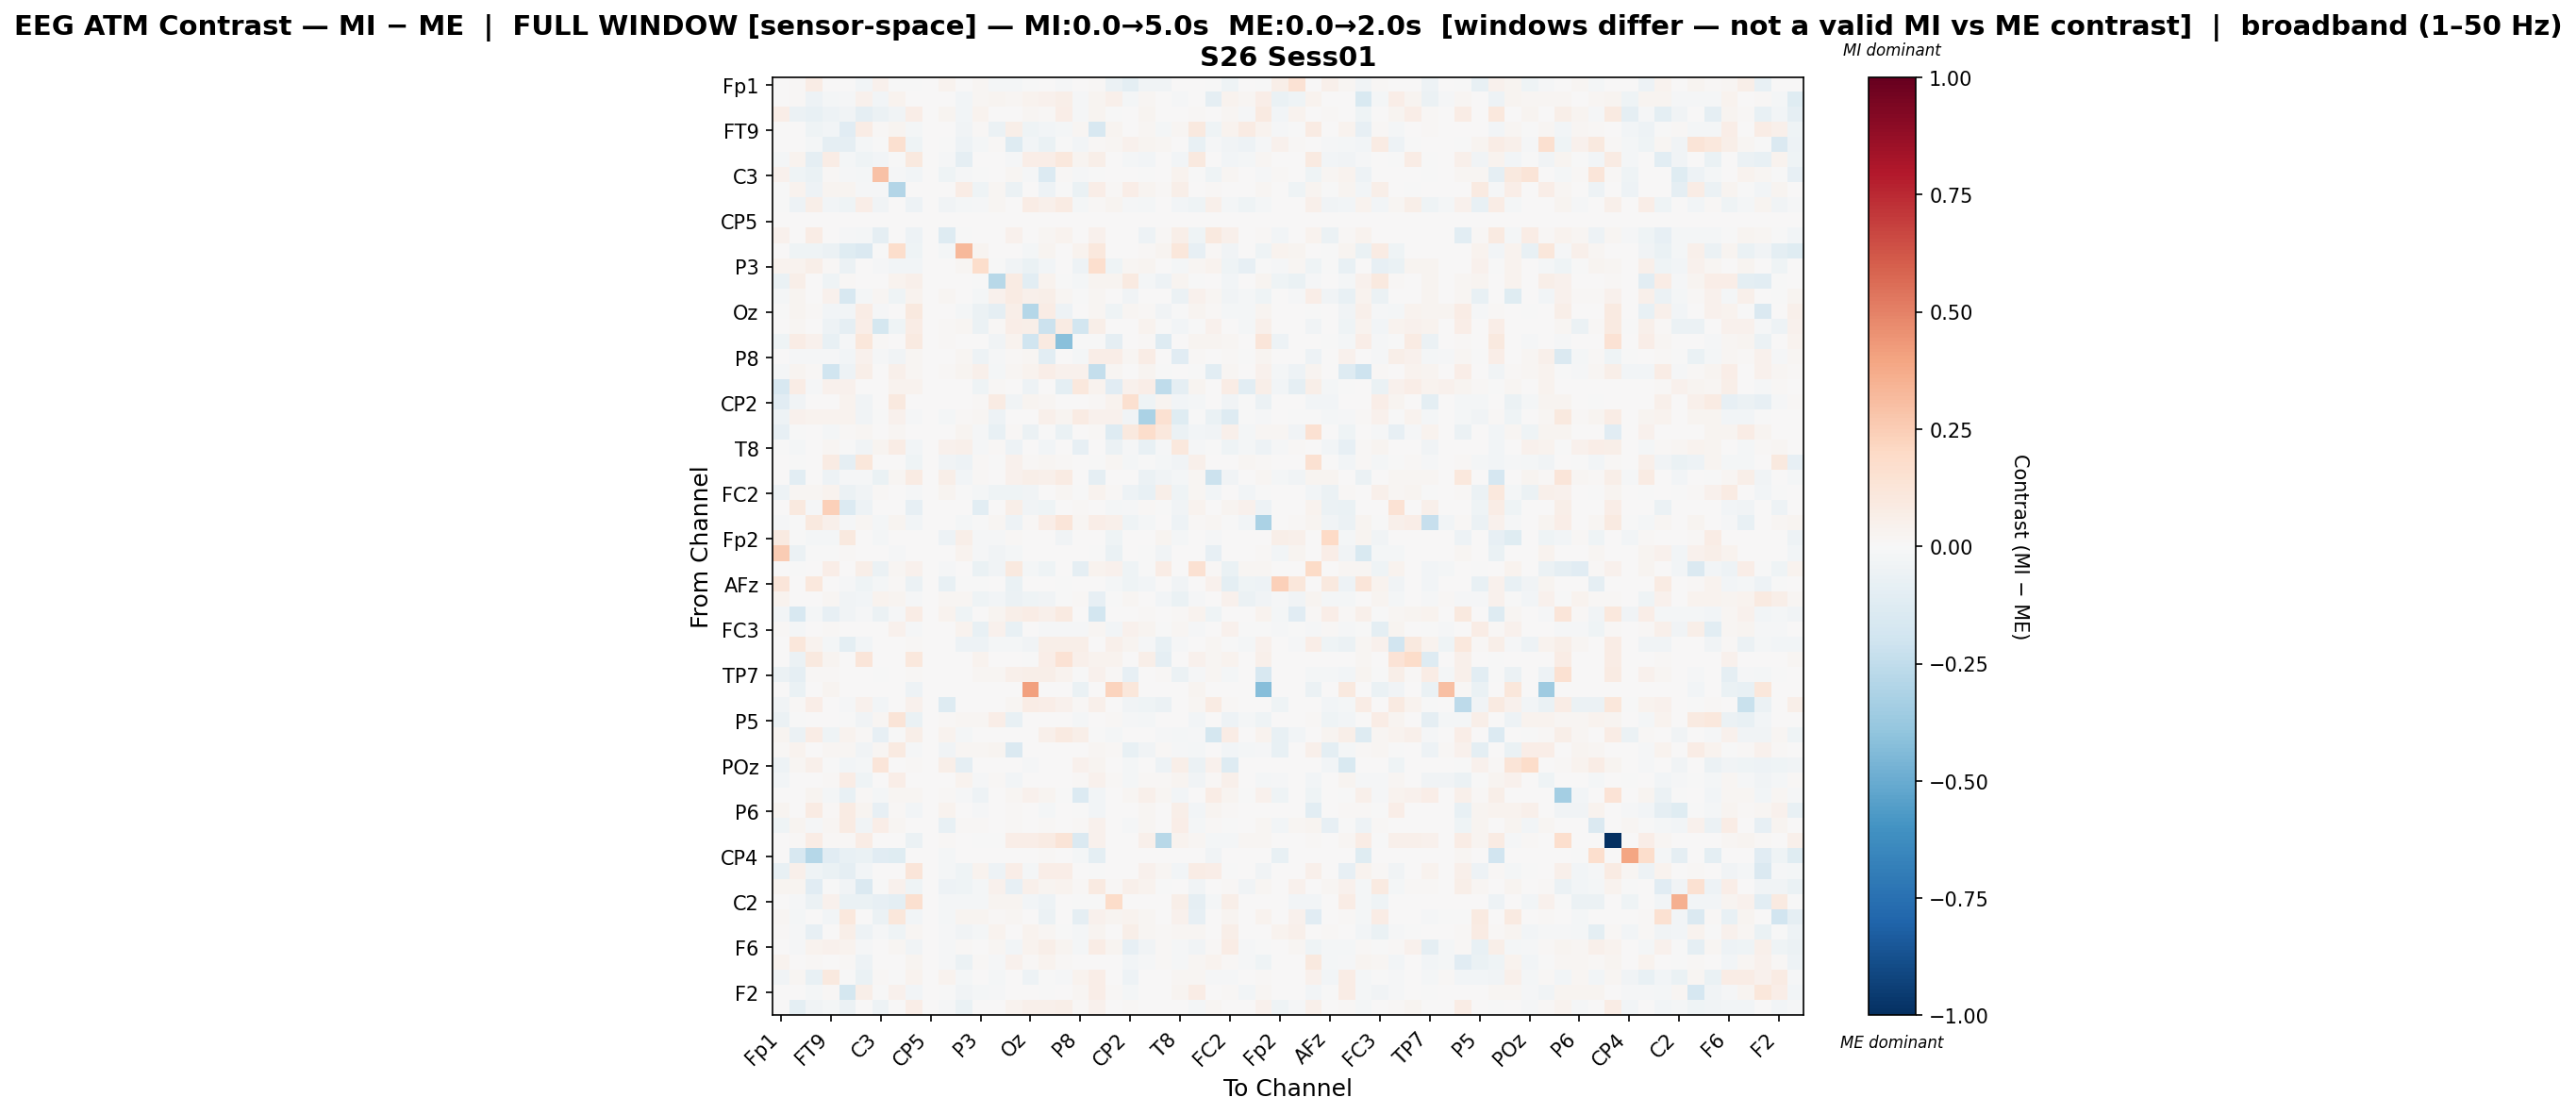

The file beside this chart, header and first rows:
, Fp1, Fz, F3, FT9, FC5, FC1, C3, T7, TP9, CP5, CP1, Pz, P3, P7, O1, Oz, O2, P4, P8, TP10, CP6, CP2, Cz
Fp1, 0.0006676, 0.008881, 0.07297, 0.0002018, 0.0, -0.02651, 0.04389, -0.001289, -0.003756, 0.0, 0.03725, 0.0, 0.0216, -0.01573, -0.02324, -0.003287, 0.0, -0.01422, 0.0, 0.01547, -0.05802, -0.1005, -0.03735
Fz, 0.004159, 0.009486, -0.05439, -0.01871, -0.0142, 0.04573, -0.02768, 0.03318, 0.000617, 0.0, 0.0, -0.02536, 0.01769, 0.02576, 0.01891, 0.03303, 0.04421, 0.0559, -0.01418, 0.02743, 0.05116, -0.02284, 0.02061
F3, 0.06791, -0.06053, -0.07621, -0.05317, -0.03781, -0.08894, -0.05722, -0.03357, 0.06535, 0.0, 0.03069, -0.02752, 0.03388, 0.0, 0.0, 0.01985, 0.01264, 0.0688, -0.01489, 0.02998, -0.002746, 0.0, 0.02361
FT9, 0.0, 0.003342, -0.04072, -0.02639, -0.1134, 0.07762, 0.01526, 0.02706, -0.02092, 0.0, 0.0, -0.03267, 0.009893, -0.05541, 0.06051, -0.03947, -0.02982, -0.021, 0.01794, -0.1606, 0.02867, 0.0, 0.01605
FC5, 0.0, 0.004666, -0.02276, -0.08823, -0.08645, -0.01681, -0.00657, 0.159, -0.04303, 0.0, -0.001961, -0.05009, -0.01679, 0.01019, -0.1256, -0.02391, -0.06714, -0.006126, -0.02471, 0.01078, 0.01737, 0.04069, 0.02748
FC1, -0.02164, 0.03375, -0.08859, 0.07067, -0.01636, -0.04484, -0.02781, -0.004891, 0.09989, 0.0, -0.01458, -0.08966, 0.0, 0.0, -0.0095, 0.06898, 0.06523, 0.102, 0.02905, 0.05639, 0.002596, -0.01862, -0.02364
C3, 0.04668, -0.04237, -0.0647, 0.008064, -0.01384, -0.02292, 0.2929, -0.009678, -0.02345, 0.0, -0.04015, -0.008808, -0.003103, 0.0, 0.02186, -0.01259, -0.1351, 0.01551, -0.0121, -0.001238, 0.0, 0.0, -0.005169
T7, -0.007317, 0.03862, -0.05181, 0.02718, 0.02788, -0.008606, -0.01175, -0.2912, 0.0, 0.0, 0.0, 0.07584, -0.04148, 0.01804, -0.06063, 0.0, -0.05285, -0.0003091, -0.063, 0.06512, 0.008136, 0.06579, 0.02534
TP9, -0.004199, -0.05369, 0.0559, -0.0237, -0.04642, 0.06679, -0.03294, 0.0, -0.05351, 0.0, -0.03691, -0.02123, -0.0119, 0.02119, 0.002246, 0.07491, 0.05459, 0.08249, -0.02163, 0.01228, 0.02422, -0.01477, -0.01568
CP5, 0.0, 0.0, 0.0, 0.0, 0.0, 0.0, 0.0, 0.0, 0.0, 0.0, 0.0, 0.0, 0.0, 0.0, 0.0, 0.0, 0.0, 0.0, 0.0, 0.0, 0.0, 0.0, 0.0
CP1, 0.04571, 0.0, 0.07061, 0.0, -0.0103, -0.01792, -0.08855, 0.0, -0.05118, 0.0, -0.1301, -0.007365, 0.0, 0.0, 0.04166, 0.0, 0.02273, 0.0345, 0.0, 0.04625, 0.0, 0.0, -0.05264
Pz, 0.0, -0.04101, -0.04587, -0.0577, -0.1183, -0.1423, -0.001208, 0.1747, -0.04128, 0.0, -0.01816, 0.3254, 0.02481, 0.0, 0.0, -0.0182, 0.02729, 0.0, 0.03611, 0.1036, 0.0, 0.006271, 0.01461
P3, 0.03349, 0.03243, 0.05653, 0.008713, -0.0588, 0.0, -0.01044, -0.0235, -0.02457, 0.0, 0.0, 0.02332, 0.1726, -0.00688, -0.03174, -0.06672, -0.02666, 0.0, -0.05254, 0.1709, -0.04396, 0.01691, 0.02827
P7, -0.06255, 0.05788, 0.0, -0.04473, 0.01273, 0.0, 0.0, 0.03744, 0.05372, 0.0, 0.0, 0.0002459, -0.004772, -0.2795, 0.08101, -0.1069, 0.03566, -0.005132, -0.01603, 0.02529, 0.02513, 0.08903, -0.0188
O1, -0.02088, 0.0241, 0.0001255, 0.04395, -0.16, -0.01886, 0.02006, -0.04258, 0.03711, 0.0, 0.01732, 0.0, -0.02304, 0.04583, 0.08562, 0.04928, 0.05929, 0.01991, -0.006796, 0.02122, 0.0, -0.03365, 0.0002356
Oz, -0.005465, 0.0275, 0.0147, -0.02423, -0.03012, 0.07498, -0.01275, 0.0, 0.09545, 0.0, 0.0, -0.01958, -0.05905, -0.09132, 0.0573, -0.2859, 0.07388, -0.04699, 0.002233, 0.02271, -0.04199, 0.01704, 0.01238
O2, 0.0, 0.02256, 0.002842, -0.05256, -0.09196, 0.06314, -0.1752, -0.04409, 0.07659, 0.0, 0.01054, 0.01831, -0.05772, 0.0125, 0.06413, 0.05637, -0.2141, 0.08351, -0.1812, 0.06147, 0.0, 0.007301, 0.03161
P4, -0.04496, 0.07272, 0.04184, -0.07493, -0.0121, 0.111, 0.008021, 0.0, 0.09263, 0.0, 0.01539, 0.0, 0.0, -0.03883, 0.03693, -0.1968, 0.09203, -0.4174, -0.003987, -0.005837, -0.09154, 0.0, 0.01367
P8, 0.0, -0.01042, -0.01549, -0.01251, -0.02746, 0.03951, -0.01203, -0.03377, 0.02187, 0.0, 0.0, 0.0214, -0.04852, -0.01124, 0.008238, 0.02039, -0.1089, 0.005376, -0.02213, 0.06918, 0.06966, 0.01805, 0.07042
TP10, -0.02255, 0.02532, 0.011, -0.1983, -0.04794, 0.05801, 0.00158, 0.05423, 0.01703, 0.0, 0.0111, 0.02959, 0.0513, -0.01726, 0.01739, 0.03165, 0.06899, 0.03927, 0.04503, -0.236, 0.02243, 0.007434, 0.02724
CP6, -0.1578, 0.07785, -0.015, 0.04028, 0.04254, 0.00258, 0.0, 0.03394, 0.03612, 0.0, 0.0, 0.0, -0.04028, 0.0129, 0.0, -0.04985, 0.0, -0.1005, 0.1065, 0.03854, -0.1121, 0.0406, 0.06521
CP2, -0.1129, -0.03481, 0.0, 0.0, 0.03531, -0.0317, 0.0, 0.09463, 0.0003423, 0.0, 0.0, 0.005973, 0.01416, 0.07899, -0.03185, 0.03021, 0.0188, 0.0, 0.00234, 0.01327, 0.03457, 0.1604, -0.03925
Cz, -0.0537, 0.03992, 0.03558, 0.03621, 0.03285, -0.0337, -2.4987795062676648e-05, 0.04283, -0.01478, 0.0, -0.01952, 0.01401, 0.02, -0.0476, 0.005082, 0.007791, 0.05248, 0.02464, 0.08022, 0.04338, 0.03924, -0.03466, -0.3134
C4, -0.08277, -0.0008502, 0.004933, -0.01957, 0.01377, 0.0172, 0.0, 0.02332, 0.0, 0.0, 0.005381, 0.02354, -0.008089, -0.07105, 0.008822, -0.06123, -0.007503, -0.06935, 0.0, 0.009414, -0.1264, 0.09877, 0.1728
T8, -0.00279, -0.0233, 0.0, 0.02299, -0.001002, -0.03488, 0.02956, 0.07651, -0.02746, 0.0, 0.04224, 0.04895, -0.01351, 0.01416, -0.04769, 0.002885, -0.02416, 0.0, -0.07835, 0.00675, -0.06127, -0.01484, -0.07682
FT10, 0.0, -0.004084, 0.006289, 0.08112, -0.08997, 0.116, 0.003624, 0.0, -0.04664, 0.0, -0.03794, -0.05408, 0.01049, -0.001164, 0.04167, 0.0149, 0.01852, 0.01195, 0.004998, -0.0003095, 0.01887, -0.02076, -0.004294
FC6, 0.0001102, -0.1079, 0.004251, -0.04761, -0.009658, -0.01495, -0.06415, 0.02311, 0.08095, 0.0, 0.0605, -0.02373, 0.01389, 0.0, 0.04063, 0.05861, 0.05415, 0.0798, 0.0, -0.09236, 0.0, 0.0, -0.05817
FC2, -0.05231, 0.0225, 0.01907, 0.03605, -0.05544, -0.03381, 0.01324, 0.002702, -0.01407, 0.0, 0.0306, -0.00626, -0.02234, -0.0445, -0.04594, -0.03445, 0.0008972, 0.01824, -0.0003375, 0.03737, 0.008679, -0.04884, -0.07412
F4, 0.0, 0.09982, -0.01233, 0.2374, -0.1404, -0.05239, 0.0, 0.0, -0.0788, 0.0, 0.0, 0.0, -0.1037, 0.0, 0.05798, -0.03225, -0.04686, 0.0, 0.01515, 0.0, -0.02055, -0.007924, 0.009169
F8, -0.01042, -0.005703, 0.09638, 0.05117, -0.01106, 0.01785, -0.01864, 0.02922, -0.02648, 0.0, 0.006075, -0.02212, -0.0006913, 0.02031, -0.04774, 0.01271, 0.06396, 0.1178, 0.02107, 0.06297, 0.054, -0.04489, -0.02174
Fp2, 0.08692, -0.007639, -0.01792, -0.02052, 0.09984, 0.0, -0.02323, 0.0, 0.0, 0.0, -0.05298, 0.06218, -0.0149, -0.01009, 0.01031, 0.0, 0.004985, -0.03229, 0.0, 0.004342, -0.04139, 0.0, 0.0
AF7, 0.2547, -0.06201, -0.004758, -0.007257, 0.01002, 0.0, 0.0, -0.01318, 0.0, 0.0, 0.0, 0.03552, -0.008618, -0.03628, -0.01704, 0.0, 0.0, 0.0, 0.0, -0.000228, -0.06375, 0.0, -0.005415
AF3, 0.0, -0.003652, 0.0, 0.06498, 9.329344909753751e-05, 0.05822, -0.06039, 0.02146, 0.04068, 0.0, -0.01288, 0.0, -0.06753, -0.03622, 0.09597, -0.0228, -0.04614, 0.0, -0.08947, 0.03203, 0.03989, -0.04647, -0.001926
AFz, 0.1246, 0.0, 0.1083, 0.0, -0.01167, -0.04095, -0.01983, 0.0129, -0.05477, 0.0, -0.07378, -0.003937, -0.0007159, 0.0, -0.06479, 0.0, 0.0, -0.003221, 0.0, 0.0, -0.01926, -0.04298, -0.03078
F1, 0.03402, 0.0, 0.0, 0.01622, -0.03446, -0.02647, 0.03642, 0.03091, -0.01237, 0.0, 0.01865, 0.01664, -0.04394, -0.02916, -0.05855, -0.04055, -0.03722, -0.005625, 0.01053, -0.08422, -0.001728, 0.02101, 0.0008183
FT7, -0.02976, -0.1588, -0.01898, -0.07902, -0.03765, -0.008557, -0.05802, -0.01543, 0.07196, 0.0, 0.0326, -0.04672, 0.0, 0.02601, 0.05701, 0.07495, 0.05166, 0.08603, 0.0, -0.1856, 0.0, 0.004397, 0.01193
FC3, 0.007934, -0.01604, 0.0001133, 0.009748, 0.002888, 0.0001133, 0.0, 0.04354, -0.01326, 0.0, 0.0, 0.03164, -0.07059, 0.03938, -0.07169, 0.0008211, -0.009531, -0.009726, -0.01269, 0.01649, -0.02541, 0.04047, 0.0248
C1, 0.002173, 0.1097, 0.03253, -0.02298, -0.101, -0.0311, 0.0, 0.002727, 0.0115, 0.0, 0.0, -0.05238, -0.05436, -0.02182, -0.02101, -0.03761, 0.05653, 0.06082, 0.05613, 0.001297, 0.05001, 0.02698, -0.01548
C5, 0.0, -0.05751, 0.1007, 0.02895, 0.0, 0.1191, 0.0, 0.0, 0.1082, 0.0, 0.0, 0.0, 0.03392, 0.0, 0.0, -0.004741, 0.06425, 0.1471, 0.05049, 0.03719, 0.03148, 0.0, 0.05518
TP7, -0.05837, -0.09159, 0.01008, 0.01274, 0.0, 0.004359, -0.002751, 0.0, 0.01279, 0.0, 0.0, 0.0, 0.01902, 0.0186, 0.05146, 0.06109, 0.06124, 0.03835, -0.00412, 0.04553, 0.01316, -0.08369, 0.002601
CP3, 0.0, -0.06822, 0.0, 0.02489, 0.0, 0.0, 0.0, 0.0, -0.05339, 0.0, 0.0, 0.0, 0.0, 0.0, 0.0, 0.4068, 0.0, 0.0, -0.06822, 0.0, 0.2206, 0.1105, 0.0
P1, -0.03177, 0.01376, 0.06983, 0.0, -0.007837, 0.04398, -0.0293, 0.0, 0.03998, 0.0, -0.1278, 0.0, 0.004636, 0.007262, 0.0172, 0.07035, 0.06961, 0.03948, 0.01258, 0.04763, 0.005573, -0.03472, -0.04317
P5, -0.05972, -0.004915, 0.006604, 0.0, -0.0003119, -0.03392, 0.01887, 0.1252, -0.06765, 0.0, 0.00908, 0.02029, 0.02298, 0.06753, -0.07222, 0.00145, 0.003405, 0.0, -0.01609, 0.0, 0.01062, -0.01383, -0.02127
PO7, 0.03111, -0.05739, 0.07527, -0.04187, 0.03567, 0.01424, -0.08117, -0.007333, 0.06125, 0.0, 0.03197, -0.01886, 0.0, 0.0, 0.0, 0.006942, 0.05467, 0.08947, 0.05711, -0.006396, -0.02285, 0.0, 0.004581
PO3, 0.01422, 0.03901, 0.003329, 0.02224, 0.01759, -0.03407, 0.01576, 0.09155, -0.01079, 0.0, -0.03136, 0.019, 0.01873, 0.02702, -0.1421, 0.0, 0.0, 0.0, 0.002943, 0.01957, 0.01225, -0.0738, -0.03183
POz, -0.05089, 0.02078, 0.0489, -0.002979, -0.02717, -0.01847, 0.1228, 0.0, 0.01187, 0.0, 0.06087, -0.08654, 0.0, 0.001814, 0.007255, -0.01022, 0.007255, 0.003804, 0.04163, 0.0244, 0.0, -0.02314, 0.005512
PO4, -0.02991, 0.00551, 0.0, 0.01253, 0.07268, -0.04544, 0.0024, 0.06435, 0.007668, 0.0, 0.007199, 0.03857, -0.01352, 0.0147, -0.02535, 0.0, 0.0, 0.0, 0.01322, 0.03911, 0.01243, -0.01817, 0.01121
PO8, 0.0, 0.004262, 0.02809, -0.01961, -0.07269, 0.009689, -0.01959, 0.01948, 0.02077, 0.0, 0.01178, -0.01067, -0.05058, 0.004568, 0.02239, 0.04112, 0.02383, -0.007534, -0.1396, -0.02908, 0.0, 0.01677, 0.051
P6, 0.02586, 0.0, 0.08349, 0.01087, 0.08224, 0.02386, -0.08157, 0.01502, -0.03114, 0.0, 0.0352, 0.005786, -0.007895, 0.0, 0.01038, 0.0, -0.01921, 0.0, -0.004921, -0.03114, 0.0, 0.0001647, 0.01598
P2, -0.04247, 0.02874, -0.01068, 0.01916, 0.08077, -0.03294, 0.06527, 0.01658, 0.0, 0.0, -0.07766, 0.01272, 0.01373, 0.0, 0.0104, 0.0011, 0.01164, 0.0, 0.01259, 0.04334, 0.004657, -0.01244, 0.02039
CPz, 0.0, 0.01529, 0.07626, 0.01088, 0.009377, 0.07291, 0.004993, 0.0, -0.05821, 0.0, 0.009205, 0.0, -0.00775, -0.00535, 0.06591, 0.06331, 0.0839, 0.1268, -0.1482, 0.03963, 0.0, 0.0006241, 0.04978
CP4, 0.0, -0.1627, -0.2844, -0.117, -0.07678, -0.06793, -0.1143, -0.1228, 0.0, 0.0, -0.02152, 0.0, 0.0, 0.0, 0.0, 0.0, 0.01357, 0.0, -0.02085, -0.09645, 0.0, 0.0, 0.0
TP8, -0.07616, 0.05271, -0.04027, -0.06685, -0.08949, -0.02528, 0.0, 0.0, 0.1192, 0.0, -0.01947, -0.0431, 0.03383, -0.05434, 0.06658, -0.02141, 0.06681, 0.06609, 0.0, -0.006309, 0.0, 0.007288, 0.04369
C6, 0.02871, 0.02957, -0.1105, -0.004197, -0.03475, -0.1412, -1.599417101677151e-06, 0.04168, -0.04408, 0.0, -0.05384, -0.04635, -0.0222, 0.0436, -0.08076, 0.05323, 0.02839, 0.03322, 0.008663, 0.08767, 0.01352, 0.05195, 0.0329
C2, 0.0, -0.01201, -0.0548, 0.04607, -0.0696, -0.0686, -0.08109, -0.09577, 0.1576, 0.0, -0.02328, -0.0179, -0.02158, 0.02391, 0.02582, -0.02408, -0.05437, 0.0006469, -0.004116, -0.007352, 0.181, 0.0, 0.0
FC4, 0.02008, -0.01964, 0.0, -0.03071, 0.1031, 0.0, -0.06146, 0.1129, -0.02574, 0.0, -0.02168, 0.02746, 0.02384, 0.01288, 0.01585, 0.0, -0.05613, 0.0, -0.08952, 0.03945, 0.02431, 0.03373, 0.02325
FT8, 0.008169, -0.00857, -0.08273, 0.0005514, 0.05854, -0.04915, -0.01524, -0.04299, 0.01944, 0.0, -0.0134, -0.03181, -0.01582, 0.0351, 0.00739, 0.03827, 0.01653, -0.007137, -0.01651, 0.03044, 0.006658, 0.05905, 0.02063
F6, 0.001762, -0.01225, 0.03385, 0.04614, 0.03133, -0.01326, 0.0003596, 0.02316, -0.03171, 0.0, -0.009254, 0.008961, 0.0, 0.0234, -0.02797, 0.034, 0.06117, 0.0309, -0.01998, 0.073, 0.02942, -0.08072, -0.03189
AF8, 0.03309, 0.0, 0.0111, 0.0, 0.01148, -0.05222, 0.002087, 0.004777, 0.03044, 0.0, -0.0102, -0.05628, 0.009133, -0.01414, 0.04667, 0.01229, 0.03412, 0.01431, 0.006914, 0.0, 0.0, -0.02627, -0.01233
AF4, -0.0375, 0.01726, -0.07467, 0.09401, -0.005081, -0.06705, 0.01392, -0.003588, 0.03191, 0.0, 0.03305, -0.0209, 0.0, -0.01963, 0.006617, -0.05236, -0.007142, -0.01207, 0.0373, 0.06539, 0.00104, -0.05295, 0.002333
... 2 more rows
